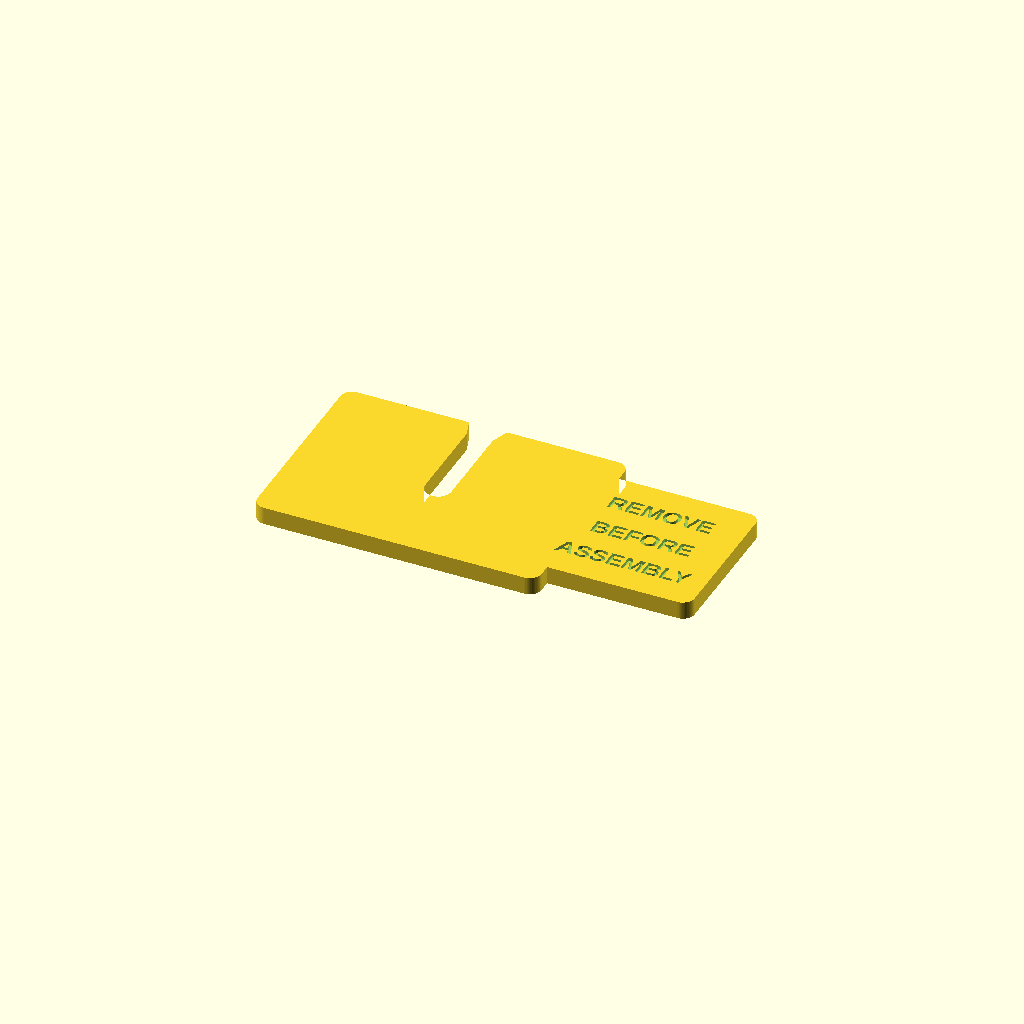
Cell 1: the model at its default parameters.
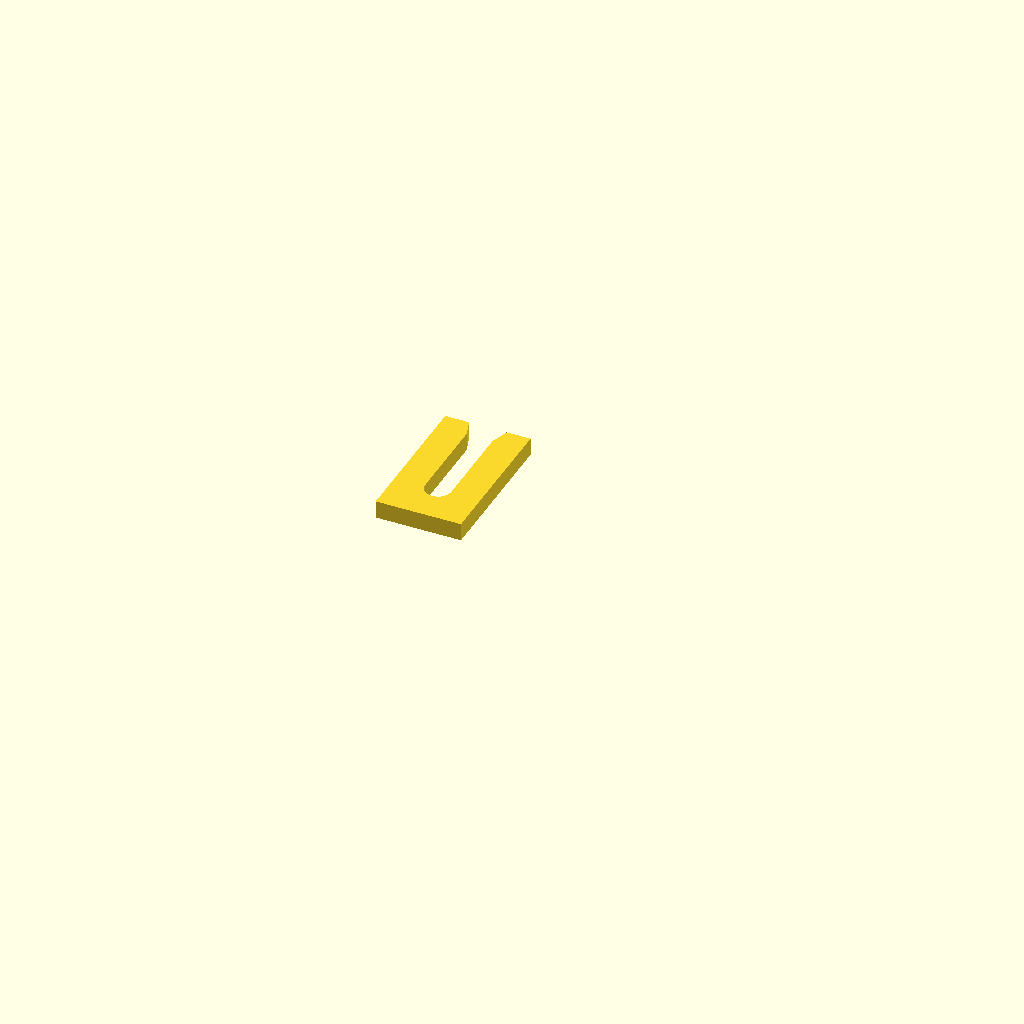
Cell 2: the same model with part = "contact_coupon".
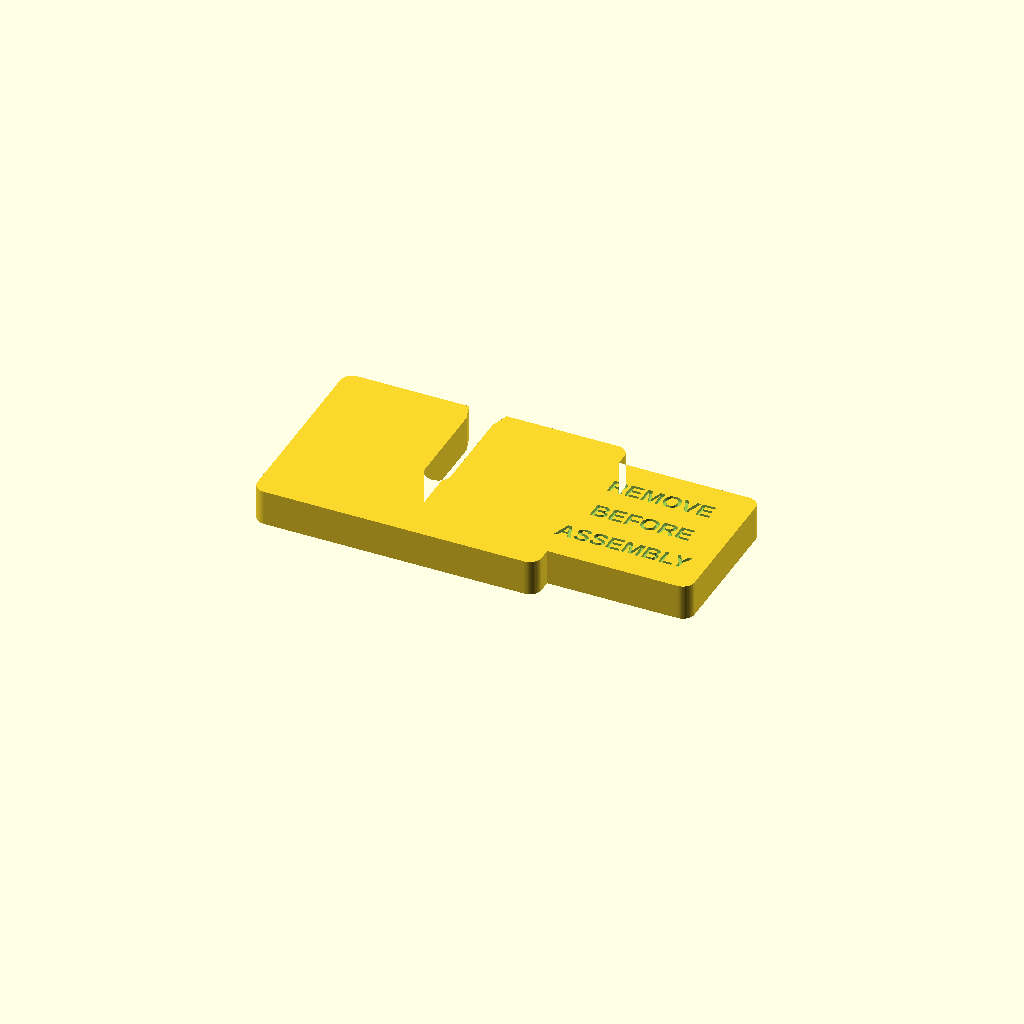
Cell 3: plate_thickness = 6 (everything else at default).
All cells are drawn from one camera (rotation 55°, 0°, 25°, orthographic, colour scheme Cornfield), so only the parameter changes between them.
OpenSCAD source file projects/wing-root-lead-keeper/wing-root-lead-keeper.scad:
// Wing-root lead keeper. Millimeters. Stationary bench prototype only.
// ALL interface defaults are UNMEASURED EXAMPLES, not aircraft fit data.
/* [Output] */
part = "keeper"; // [keeper,contact_coupon]
/* [Plate: UNMEASURED EXAMPLES] */
plate_width = 48;
plate_height = 34;
plate_thickness = 3;
edge_radius = 2;
minimum_section = 1.2;
/* [Lead and housing: UNMEASURED EXAMPLES] */
wire_bundle_width = 3.4; // Maximum across all wire orientations to be inserted.
wire_clearance = 0.5; // Total clearance, not per side.
slot_width = 4.4;
slot_x = 0;
slot_seat_y = -1; // Center of the rounded root, relative to plate center.
mouth_flare = 1;
mouth_length = 3;
housing_minimum_width = 6; // Smallest shoulder caliper across reachable rotations.
shoulder_overlap = 0.6; // Minimum on EACH side of slot; geometric input only.
/* [Root opening/contact: UNMEASURED EXAMPLES] */
opening_width = 16; // Bounding rectangle centered at plate XY origin.
opening_height = 12;
land_width = 50; // Entire coplanar plate-body footprint must have firm contact.
land_height = 36;
contact_margin = 2;
maximum_tilt = 10; // Degrees from root normal, modeled bound; NOT mechanically enforced.
/* [Integral removal tab] */
handle_length = 28;
handle_height = 26;
handle_overlap = 4;
label_size = 3;
label_row_spacing = 2.3 * label_size; // Named row-center distance in millimeters.
label_depth = 0.6;
/* [Coupon] */
coupon_side_wall = 5;
coupon_lower_bridge = 5;
/* [Hidden] */
$fn = 64;
epsilon = 0.02;
slot_radius = slot_width / 2;
plate_top = plate_height / 2;
plate_bottom = -plate_height / 2;
slot_bottom = slot_seat_y - slot_radius;
flared_half_width = slot_radius + mouth_flare;
handle_x = plate_width / 2 + handle_length / 2 - handle_overlap;
coupon_width = slot_width + 2 * coupon_side_wall;
coupon_bottom = slot_bottom - coupon_lower_bridge;
coupon_height = plate_top - coupon_bottom;
// A disk inside the rounded rectangular body projects to an ellipse at tilt.
// Its minor diameter exceeds the opening's bounding-rectangle diagonal.
// This bounded geometric check does not constrain actual handling/slot escape.
projected_body_diameter = min(plate_width, plate_height) * cos(maximum_tilt);
opening_diagonal = sqrt(opening_width * opening_width + opening_height * opening_height);

assert(part == "keeper" || part == "contact_coupon", "Unknown part selector");
assert(min(plate_width, plate_height, plate_thickness, edge_radius, minimum_section,
           wire_bundle_width, wire_clearance, slot_width, mouth_flare, mouth_length,
           housing_minimum_width, shoulder_overlap, opening_width, opening_height,
           land_width, land_height, contact_margin, handle_length, handle_height,
           handle_overlap, label_size, label_row_spacing, label_depth, coupon_side_wall,
           coupon_lower_bridge) > 0, "Dimensions must be positive");
assert(plate_thickness >= minimum_section &&
       edge_radius < min(plate_width, plate_height, handle_length, handle_height) / 2,
       "Rounding must retain positive straight profiles and minimum thickness");
assert(slot_width >= wire_bundle_width + wire_clearance,
       "Slot must clear the measured wire bundle");
assert(slot_width + 2 * shoulder_overlap <= housing_minimum_width + 1e-9,
       "Slot must block the smallest measured housing shoulder");
assert(slot_bottom - plate_bottom >= minimum_section,
       "Slot must retain the lower bridge");
assert(plate_top - mouth_length > slot_seat_y &&
       abs(slot_x) + flared_half_width + edge_radius + minimum_section <= plate_width / 2,
       "Slot and mouth must retain side walls and a straight corridor");
assert(abs(slot_x) + slot_radius + wire_clearance / 2 <= opening_width / 2 &&
       abs(slot_seat_y) + slot_radius + wire_clearance / 2 <= opening_height / 2,
       "Rounded slot root must clear the centered opening");
assert(land_width >= plate_width && land_height >= plate_height &&
       plate_width >= opening_width + 2 * contact_margin &&
       plate_height >= opening_height + 2 * contact_margin,
       "Plate body must span the opening on firm measured contact land");
assert(maximum_tilt >= 0 && maximum_tilt < 90 &&
       projected_body_diameter > opening_diagonal + 2 * contact_margin,
       "Bounded tilt projection must exceed the opening diagonal and contact margins");
assert(handle_overlap >= edge_radius + minimum_section &&
       handle_overlap < handle_length / 2 && handle_height <= plate_height - 2 * edge_radius,
       "Tab must overlap solid plate core without crossing the top slot mouth");
assert(label_depth <= plate_thickness - minimum_section &&
       label_size * 8 <= handle_length - 2 * edge_radius &&
       label_row_spacing >= 1.5 * label_size &&
       2 * label_row_spacing + 1.2 * label_size <= handle_height - 2 * edge_radius,
       "Label must fit the tab and retain its floor");
assert(coupon_side_wall >= mouth_flare + minimum_section &&
       coupon_lower_bridge >= minimum_section &&
       coupon_bottom >= plate_bottom &&
       abs(slot_x) + coupon_width / 2 <= plate_width / 2 - edge_radius,
       "Coupon must fit within the full plate with solid walls and lower bridge");

module rounded_rectangle(width, height) {
    hull() for (x = [-width / 2 + edge_radius, width / 2 - edge_radius])
        for (y = [-height / 2 + edge_radius, height / 2 - edge_radius])
            translate([x, y]) circle(r = edge_radius);
}
module slot() {
    translate([slot_x, slot_seat_y]) circle(r = slot_radius);
    translate([slot_x - slot_radius, slot_seat_y])
        square([slot_width, plate_top - slot_seat_y + epsilon]);
    polygon([[slot_x - slot_radius, plate_top - mouth_length],
             [slot_x + slot_radius, plate_top - mouth_length],
             [slot_x + flared_half_width, plate_top + epsilon],
             [slot_x - flared_half_width, plate_top + epsilon]]);
}
module plate_profile() {
    difference() {
        union() {
            rounded_rectangle(plate_width, plate_height);
            translate([handle_x, 0]) rounded_rectangle(handle_length, handle_height);
        }
        slot();
    }
}
module keeper() {
    difference() {
        linear_extrude(plate_thickness) plate_profile();
        translate([handle_x, 0, plate_thickness - label_depth])
            linear_extrude(label_depth + epsilon) {
                translate([0, label_row_spacing]) text("REMOVE", size = label_size,
                    halign = "center", valign = "center", font = "Liberation Sans:style=Bold");
                text("BEFORE", size = label_size, halign = "center", valign = "center",
                    font = "Liberation Sans:style=Bold");
                translate([0, -label_row_spacing]) text("ASSEMBLY", size = label_size,
                    halign = "center", valign = "center", font = "Liberation Sans:style=Bold");
            }
    }
}
module contact_coupon() {
    // Exact crop of the same slot/body profile, including root, mouth and thickness.
    // Omits the removal tab; cannot establish full-plate aperture containment.
    linear_extrude(plate_thickness)
        intersection() {
            plate_profile();
            translate([slot_x - coupon_width / 2, coupon_bottom])
                square([coupon_width, coupon_height]);
        }
}
if (part == "keeper") keeper();
else contact_coupon();
Parameter table extracted from the source (name, type, default, range or options):
part: string, default "keeper", options "keeper", "contact_coupon"
plate_width: number, default 48
plate_height: number, default 34
plate_thickness: number, default 3
edge_radius: number, default 2
minimum_section: number, default 1.2
wire_bundle_width: number, default 3.4
wire_clearance: number, default 0.5
slot_width: number, default 4.4
slot_x: number, default 0
slot_seat_y: number, default -1
mouth_flare: number, default 1
mouth_length: number, default 3
housing_minimum_width: number, default 6
shoulder_overlap: number, default 0.6
opening_width: number, default 16
opening_height: number, default 12
land_width: number, default 50
land_height: number, default 36
contact_margin: number, default 2
maximum_tilt: number, default 10
handle_length: number, default 28
handle_height: number, default 26
handle_overlap: number, default 4
label_size: number, default 3
label_depth: number, default 0.6
coupon_side_wall: number, default 5
coupon_lower_bridge: number, default 5
